Run: headless pygame with SDL's dummy video driver; simulated clock (each Clock.tick advances the game by its frame time, no real sleeping); random seed 0; keys injected as events and as key.get_pressed() state; no mouse input.
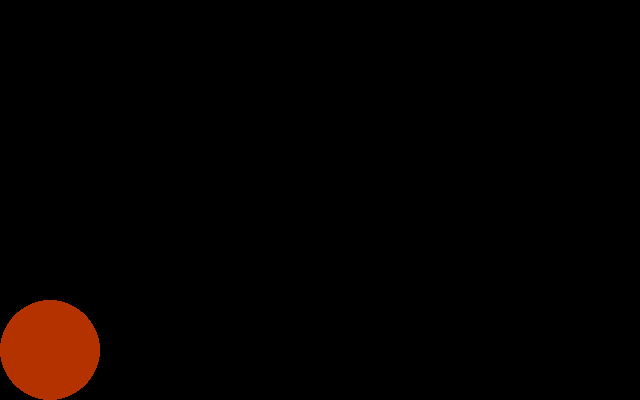
Frame 1 of 4 · flips 1–60 · no input
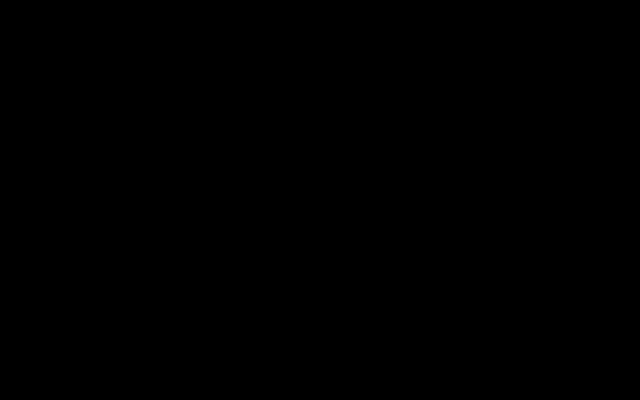
Frame 2 of 4 · flips 61–180 · tapped SPACE, RETURN · held RIGHT (→), D
Frame 3 of 4 · flips 181–300 · held DOWN (↓), S · screen unchanged from frame 2, image omitted
Frame 4 of 4 · flips 301–420 · held LEFT (←), A, UP (↑), W · screen unchanged from frame 3, image omitted

The pygame program that drew these frames:

import pygame

class JumpingCircle:
    def __init__(self, x, y, radius, color, jump_height):
        self.x_velocity = 0
        self.x = x
        self.y = y
        self.radius = radius
        self.color = color
        self.y_velocity = 0
        self.is_jumping = False
        self.jump_height = jump_height
        self.c2_pos = [x-720, y-400]

    def jump(self):
        if not self.is_jumping:
            self.is_jumping = True
            self.y_velocity = 5
            self.x_velocity = 10

    def update(self):
        if self.is_jumping:
            self.y += self.y_velocity
            self.x += self.x_velocity
            self.c2_pos[0] += self.x_velocity
            self.c2_pos[1] += self.y_velocity
            # if self.y >= 400 - self.radius:
            #     self.y = 400 - self.radius
            #     self.y_velocity = 0
            #     self.is_jumping = False
            # elif self.y <= self.jump_height:
            #     self.y_velocity = 1
        if self.x > 720:
            self.c2_pos[0] -= 720
        if self.y > 400:
            self.c2_pos[1] -= 400
        if self.c2_pos[0] > 720:
            self.x -= 720
        if self.c2_pos[1] > 400:
            self.y -= 400

    def draw(self, screen):
        pygame.draw.circle(screen, self.color, (self.x, int(self.y)), self.radius)
        pygame.draw.circle(screen, self.color, self.c2_pos, self.radius)


pygame.init()

screen_size = (640, 400)
screen = pygame.display.set_mode(screen_size)

circle = JumpingCircle(50, 350, 50, [180, 50, 0], 120)
clock = pygame.time.Clock()
FPS = 30
running = True

while running:
    clock.tick(FPS)
    for event in pygame.event.get():
        if event.type == pygame.QUIT:
            running = False
        if event.type == pygame.KEYDOWN:
            if event.key == pygame.K_SPACE:
                circle.jump()

    screen.fill((0, 0, 0))
    circle.update()
    circle.draw(screen)

    pygame.display.update()
